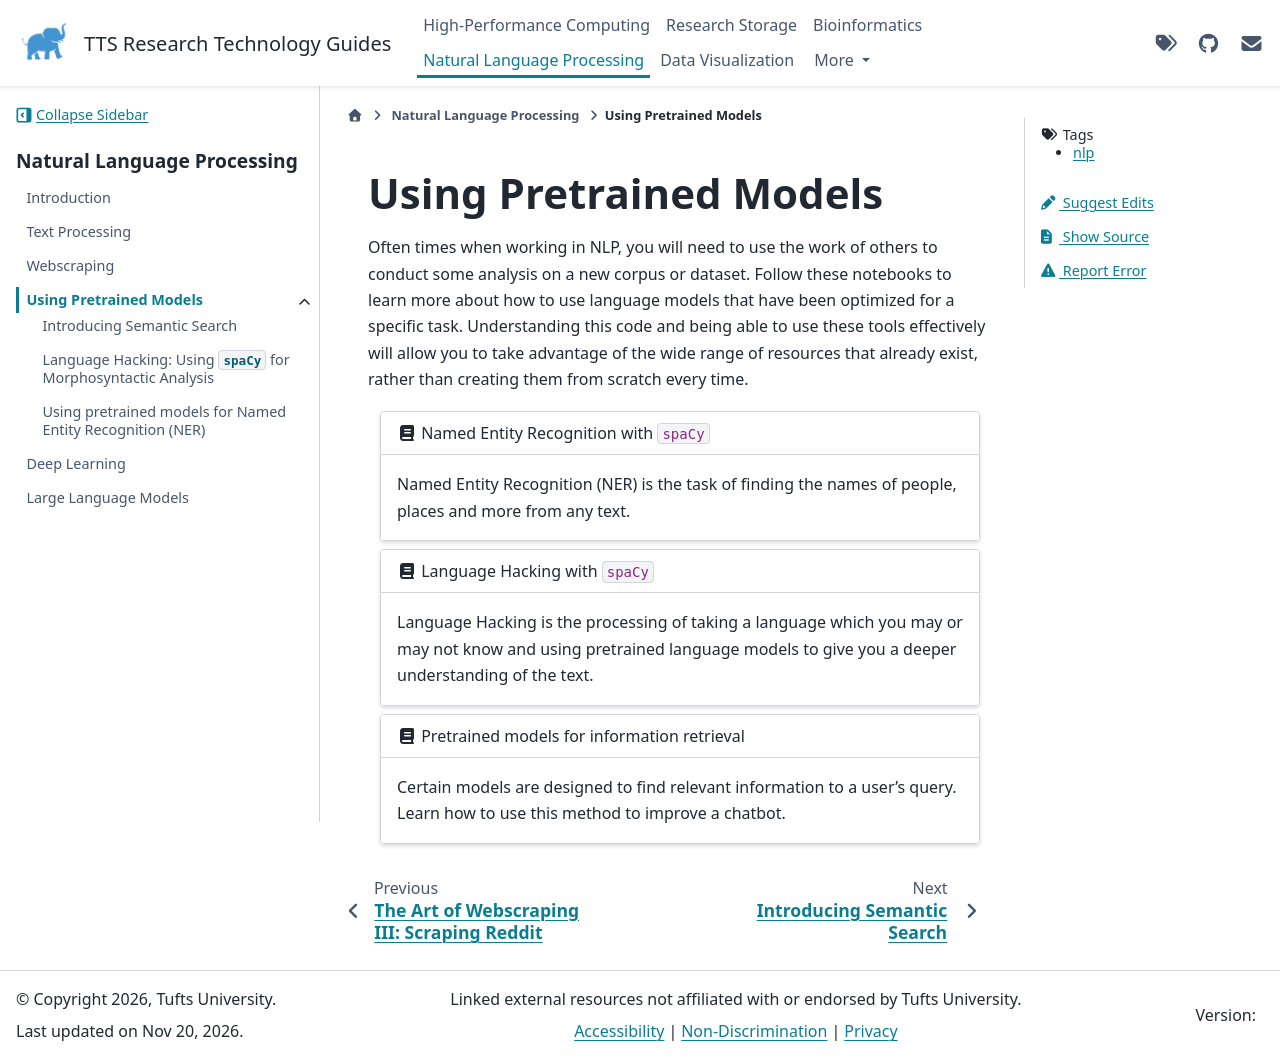

repository: TuftsRT/guides · page: dev/nlp/pretrained-models/index.html · generator: sphinx

---
tags: nlp
---

# Using Pretrained Models

Often times when working in NLP, you will need to use the work of others to conduct some analysis on a new corpus or dataset. Follow these notebooks to learn more about how to use language models that have been optimized for a specific task. Understanding this code and being able to use these tools effectively will allow you to take advantage of the wide range of resources that already exist, rather than creating them from scratch every time.

```{gallery-grid}
---
grid-columns: 1
---
- header: "{fas}`book` Named Entity Recognition with `spaCy`"
  content: "Named Entity Recognition (NER) is the task of finding the names of people, places and more from any text."
  link: "./ner-pretrained.html"

- header: "{fas}`book` Language Hacking with `spaCy`"
  content: "Language Hacking is the processing of taking a language which you may or may not know and using pretrained language models to give you a deeper understanding of the text."
  link: "./language-hacking-workshop.html"

- header: "{fas}`book` Pretrained models for information retrieval"
  content: "Certain models are designed to find relevant information to a user's query. Learn how to use this method to improve a chatbot."
  link: "./introducing-semantic-search.html"

```
